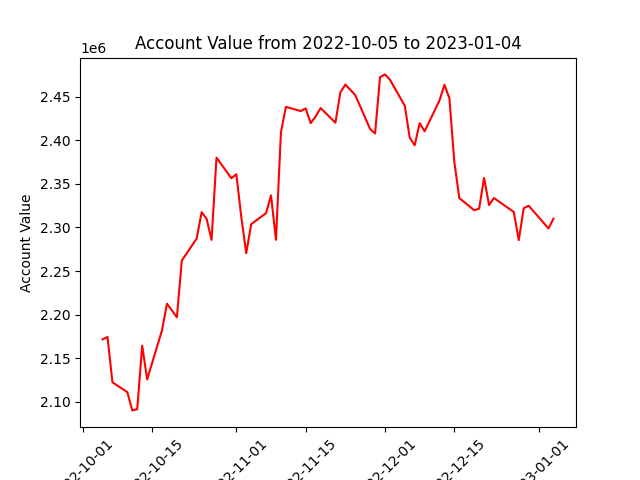

Source data for this figure (header and first rows):
datadate, account_value
20221005, 2171766
20221006, 2174433
20221007, 2122564
20221010, 2111250
20221011, 2090318
20221012, 2091653
20221013, 2164460
20221014, 2125888
20221017, 2182065
20221018, 2212611
20221019, 2204885
20221020, 2196966
20221021, 2262076
20221024, 2287272
20221025, 2317506
20221026, 2309839
20221027, 2285713
20221028, 2379914
20221031, 2356383
20221101, 2360895
20221102, 2312070
20221103, 2270403
20221104, 2303697
20221107, 2316349
20221108, 2336689
20221109, 2285810
20221110, 2409057
20221111, 2438123
20221114, 2433331
20221115, 2436359
20221116, 2419466
20221117, 2427094
20221118, 2436774
20221121, 2419960
20221122, 2454664
20221123, 2463738
20221125, 2451641
20221128, 2412715
20221129, 2407666
20221130, 2472107
20221201, 2475330
20221202, 2469351
20221205, 2439254
20221206, 2402641
20221207, 2394156
20221208, 2419488
20221209, 2410067
20221212, 2445538
20221213, 2463450
20221214, 2447967
20221215, 2374944
20221216, 2333634
20221219, 2319701
20221220, 2321451
20221221, 2356760
20221222, 2325630
20221223, 2333707
20221227, 2317581
20221228, 2285439
20221229, 2321972
... 3 more rows
